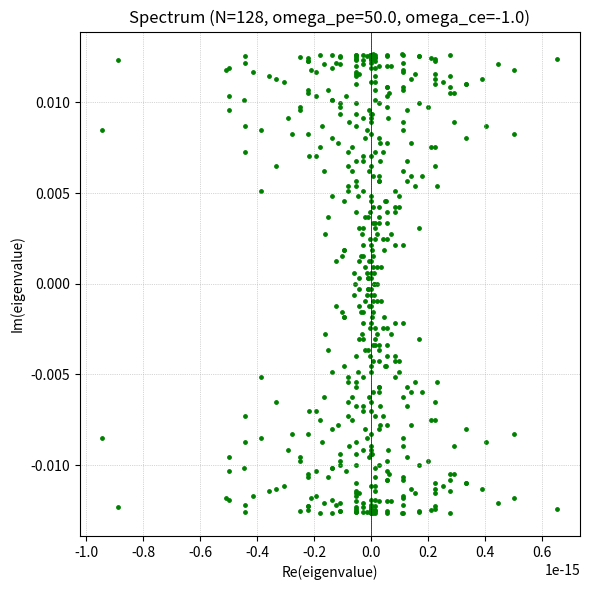
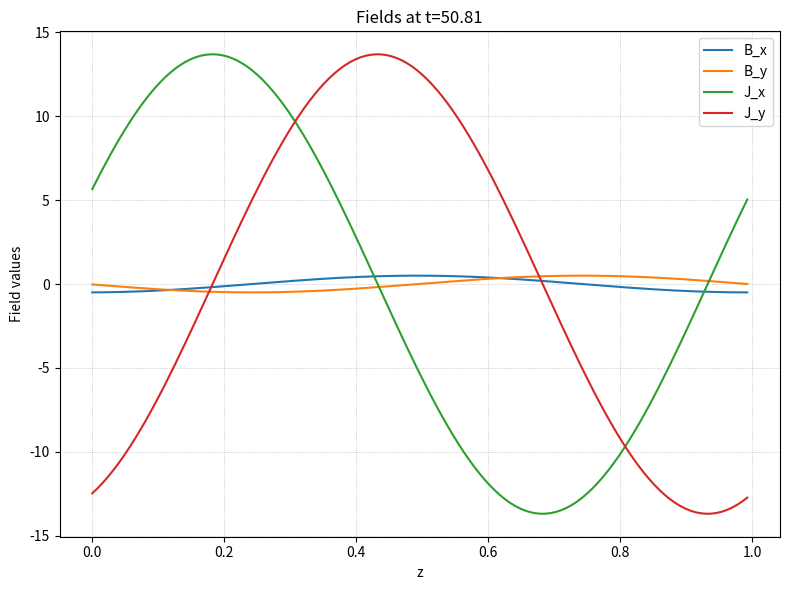
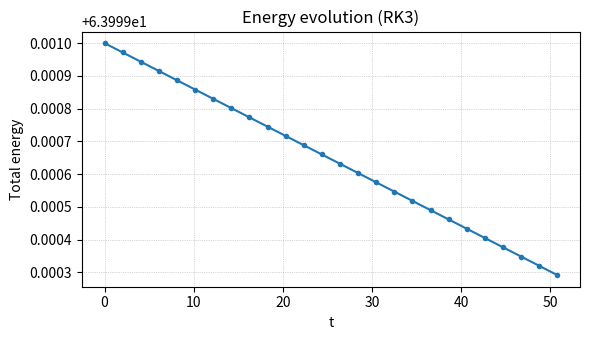

Recreate these plots in Python, in order.
#%%
#   The QN cold plasma FKi-DKe model in 1D in z with B_0 along z reads:
#   E_x = (-dB_x/dz + J_y ) * (wce/wpe^2)  
#   E_y = (-dB_y/dz - J_x) * (wce/wpe^2)
#   dB_x/dt = dE_y/dz =(-d^2B_y/dz^2 - dJ_x/dz) * (wce/wpe^2)
#   dB_y/dt =  -dE_x/dz = (d^2B_x/dz^2 - dJ_y/dz ) * (wce/wpe^2) 
#   dJ_x/dt = omega_pi^2 * E_x + omega_ci * J_y = -(wce*wpi**2/wpe**2) dBx/dz +(wce*wpi**2/wpe**2+wci)Jy
#   dJ_y/dt = omega_pi^2 * E_y - omega_ci * J_x = -(wce*wpi**2/wpe**2) dBy/dz -(wce*wpi**2/wpe**2+wci)Jy
# Note that E_x and E_y are can be directly plugged into the 4 other equations.
# We discretize space with N grid points and periodic BCs using finite differences 
# and a staggered central difference scheme, J at nodes and B at cell centers
# We form the spatial discretization matrix A (size 4N x 4N) such that
# dU/dt = A U, where U = [B_x, B_y, J_x, J_y]^T
# The Jacobian matrix is then A, and we compute its eigenvalues to analyze stability.
import numpy as np
import scipy as sp
import matplotlib.pyplot as plt

def cold_plasma_matrix_QN_FKi_DKe(N, dz, omega_pe, omega_ce, omega_pi, omega_ci):
    """
    Build the 4N x 4N matrix for the QN FKi-DKe cold plasma model after eliminating E:
    variables ordering: [B_x, B_y, J_x, J_y] (each length N).
    Uses a Yee-like staggering: B on half-grid, J on nodes; derivatives use periodic wrap.
    """

    if omega_pe == 0:
        raise ValueError("omega_pe must be nonzero for the QN closure")

    coef = omega_ce / (omega_pe ** 2)   # E = coef * ( - dB/dz + J )
    inv_dz = 1.0 / dz
    I = np.eye(N, dtype=float)

    # D_b2e: maps B (half-grid stored length-N) -> derivative at nodes: (B_i - B_{i-1})/dz
    D_b2e = (I - np.roll(I, 1, axis=1)) * inv_dz

    # D_e2b: maps E (nodes) -> derivative at half-grid: (E_{j+1} - E_j)/dz
    D_e2b = (np.roll(I, -1, axis=1) - I) * inv_dz

    # Precompute compositions used below
    
    Lap_b = D_e2b.dot(D_b2e)  # maps B (half-grid) -> half-grid via node derivative in between
    #Lap_b = np.zeros((N, N), dtype=float)
    #D_e2b_mat = D_e2b      # reuse name for clarity

    Z = np.zeros((N, N), dtype=float)

    A = np.zeros((4 * N, 4 * N), dtype=float)

    def place(ar, br, M):
        A[ar * N:(ar + 1) * N, br * N:(br + 1) * N] = M

    # Blocks for ordering [B_x, B_y, J_x, J_y]

    # B_x' = -coef * ( D_e2b @ D_b2e ) * B_y   +   -coef * D_e2b * J_x
    place(0, 0, Z)                          # B_x does not depend not on B_x directly
    place(0, 1, -coef * Lap_b)              # B_x <- B_y
    place(0, 2, -coef * D_e2b)              # B_x <- J_x
    place(0, 3, Z)                          # B_x <- J_y

    # B_y' =  coef * ( D_e2b @ D_b2e ) * B_x   +   -coef * D_e2b * J_y
    place(1, 0,  coef * Lap_b)             # B_y <- B_x
    place(1, 1, Z)
    place(1, 2, Z)
    place(1, 3, -coef * D_e2b)

    # J_x' = -omega_pi^2 * coef * D_b2e * B_x   +   (omega_pi^2 * coef + omega_ci) * J_y
    place(2, 0, - (omega_pi ** 2) * coef * D_b2e)
    place(2, 1, Z)
    place(2, 2, Z)
    place(2, 3, ((omega_pi ** 2) * coef + omega_ci) * I)

    # J_y' = -omega_pi^2 * coef * D_b2e * B_y   +   ( -omega_pi^2 * coef - omega_ci ) * J_x
    place(3, 0, Z)
    place(3, 1, - (omega_pi ** 2) * coef * D_b2e)
    place(3, 2, - ((omega_pi ** 2) * coef + omega_ci ) * I)
    place(3, 3, Z)

    return A

# For the semi-implicit scheme we remove curl B from the matrix that will
# be treated explicitly 
# The QN cold plasma FKi-DKe model in 1D in z with B_0 along z reads
# without the curl B contribution
#   E_x = J_y * (wce/wpe^2)  
#   E_y = - J_x * (wce/wpe^2)
#   dB_x/dt = dE_y/dz
#   dB_y/dt =  -dE_x/dz
#   dJ_x/dt = omega_pi^2 * E_x + omega_ci * J_y
#   dJ_y/dt = omega_pi^2 * E_y - omega_ci * J_x
def cold_plasma_matrix_QN_FKi_DKe_woCurlB(N, dz, omega_pe, omega_ce, omega_pi, omega_ci):
    """
    QN cold plasma model for FKi-DKe without z-derivatives of B in the E_perp expression:
    E_x = J_y * (wce/wpe^2), E_y = - J_x * (wce/wpe^2)
    Variables ordering: [B_x, B_y, J_x, J_y] (each length N).
    """
    if omega_pe == 0:
        raise ValueError("omega_pe must be nonzero for the QN closure")

    coef = omega_ce / (omega_pe ** 2)   # E = coef * ( - dB/dz + J )
    print("coef",(omega_pi ** 2) * coef + omega_ci) # should be 0
    inv_dz = 1.0 / dz
    I = np.eye(N, dtype=float)

    # D_b2e: maps B (half-grid stored length-N) -> derivative at nodes: (B_i - B_{i-1})/dz
    D_b2e = (I - np.roll(I, 1, axis=1)) * inv_dz

    # D_e2b: maps E (nodes) -> derivative at half-grid: (E_{j+1} - E_j)/dz
    D_e2b = (np.roll(I, -1, axis=1) - I) * inv_dz

    # Precompute compositions used below
    Lap_b = D_e2b.dot(D_b2e)  # maps B (half-grid) -> half-grid via node derivative in between

    Z = np.zeros((N, N), dtype=float)

    A = np.zeros((4 * N, 4 * N), dtype=float)

    def place(ar, br, M):
        A[ar * N:(ar + 1) * N, br * N:(br + 1) * N] = M

    # Blocks for ordering [B_x, B_y, J_x, J_y]

    # B_x' =   -coef * D_e2b * J_x
    place(0, 0, Z)              # B_x does not depend not on B_x directly
    place(0, 1, Z)              # B_x <- B_y
    place(0, 2, -coef * D_e2b)              # B_x <- J_x
    place(0, 3, Z)                          # B_x <- J_y

    # B_y' =    +   -coef * D_e2b * J_y
    place(1, 0,  Z)             # B_y <- B_x
    place(1, 1, Z)
    place(1, 2, Z)
    place(1, 3, -coef * D_e2b)

    # J_x' = -omega_pi^2 * coef * D_b2e * B_x   +   (omega_pi^2 * coef + omega_ci) * J_y
    place(2, 0, - (omega_pi ** 2) * coef * D_b2e)
    place(2, 1, Z)
    place(2, 2, Z)
    place(2, 3, ((omega_pi ** 2) * coef + omega_ci) * I)

    # J_y' = -omega_pi^2 * coef * D_b2e * B_y   +   ( -omega_pi^2 * coef - omega_ci ) * J_x
    place(3, 0, Z)
    place(3, 1, - (omega_pi ** 2) * coef * D_b2e)
    place(3, 2, - ((omega_pi ** 2) * coef + omega_ci ) * I)
    place(3, 3, Z)

    return A

def crank_nicolson_matrices(N, dz, dt, coef):
    """
    Assemble matrices M1 and M2 for Crank-Nicolson scheme:
    M1 U^{n+1} = M2 U^n
    where U = [B, C] with periodic BCs.
    
    PDE:
    dB/dt = - coef*(C_{i+1} - 2*C_i + C_{i-1})/dz^2
    dC/dt = coef*(B_{i+1} - 2*B_i + B_{i-1})/dz^2
    """
    inv_dz2 = 1.0 / (dz ** 2)
    I = np.eye(N, dtype=float)
    
    # Laplacian matrix: (u_{i+1} - 2*u_i + u_{i-1})/dz^2
    diag_main = -2.0 * np.ones(N)
    diag_plus = np.ones(N-1)
    diag_minus = np.ones(N-1)
    
    Lap = (np.diag(diag_plus, k=1) + np.diag(diag_main) + np.diag(diag_minus, k=-1)) * inv_dz2
    # Apply periodic BCs
    Lap[0, -1] = inv_dz2
    Lap[-1, 0] = inv_dz2
    
    Z = np.zeros((N, N), dtype=float)
    
    # M1 = I - (dt/2) * A, M2 = I + (dt/2) * A
    # where A = [[0, Lap], [-Lap, 0]]
    M1 = np.zeros((2*N, 2*N), dtype=float)
    M2 = np.zeros((2*N, 2*N), dtype=float)

    M1[0:N, 0:N] = I
    M1[0:N, N:2*N] = dt/2 * Lap * coef
    M1[N:2*N, 0:N] = -dt/2 * Lap * coef
    M1[N:2*N, N:2*N] = I
    
    M2[0:N, 0:N] = I
    M2[0:N, N:2*N] = -dt/2 * Lap * coef
    M2[N:2*N, 0:N] = dt/2 * Lap * coef
    M2[N:2*N, N:2*N] = I
    
    return M1, M2

# %%
# Solve the differential equation dU/dt = A U with a RK3 method
def rk3_step(U, A, dt):
    """SSP RK3 step for dU/dt = A U."""
    k1 = A.dot(U)
    u1 = U + dt * k1
    k2 = A.dot(u1)
    u2 = 0.75 * U + 0.25 * (u1 + dt * k2)
    k3 = A.dot(u2)
    return (1.0 / 3.0) * U + (2.0 / 3.0) * (u2 + dt * k3)

def total_energy(U):
    # simple L2 energy of all components
    # Note that energy should be conserved in the continuous model 
    # The contribution of the current to energy is divited by omega_pe^2 
    B_x = U[0:N]
    B_y = U[N:2*N]
    J_x = U[2*N:3*N]
    J_y = U[3*N:4*N]
    energyB = 0.5 * np.sum(B_x.real ** 2 + B_y.real ** 2)
    energyJ = 0.5 / (omega_pi ** 2) * np.sum(J_x.real ** 2 + J_y.real ** 2)  
    return  energyB + energyJ

def crank_nicolson_step(U, N, dz, dt, coef):
    "Solve M1 B^n+1 = M2 C, where M1 and M2 define the Crank-Nicolson scheme "
    Bx = U[0:N]
    By = U[N:2*N]
    Bxk = sp.fft.fft(Bx)
    Byk = sp.fft.fft(By)
    K = np.arange(N) * 2*np.pi / N
    a = coef * dt/dz**2 * (np.cos(K) - 1)
    Bxknew = ((1 - a**2) * Bxk - 2 * a * Byk) / (1 + a**2)
    Byknew =  (2 * a * Bxk + (1 - a**2) * Byk) / (1 + a**2)
    U[0:N] = np.real(sp.fft.ifft(Bxknew))
    U[N:2*N] = np.real(sp.fft.ifft(Byknew))
    # M1, M2 = crank_nicolson_matrices(N,dz,dt,coef)
    # C = np.linalg.solve(M1, np.dot(M2,U[0:2*N]))
    # U[0:2*N] = C
    return U

#%%
# Determine stability criterion for explicit part:
# 1) for the full model
# 2) for the model without the curl B term that is treated implicitly
# example parameters
N = 128  # number of grid points
L = 1.0
dz = L / N
omega_pe = 50.0
omega_ce = -1.0
mass_ratio = 10.0  # mi/me
omega_pi = omega_pe / np.sqrt(mass_ratio)
omega_ci = np.abs(omega_ce) / mass_ratio
Afull = cold_plasma_matrix_QN_FKi_DKe(N, dz, omega_pe, omega_ce, omega_pi, omega_ci)
Aexp = cold_plasma_matrix_QN_FKi_DKe_woCurlB(N, dz, omega_pe, omega_ce, omega_pi, omega_ci)

print("wc/wp**2 ", dz/(omega_ce/omega_pe**2), dz/(omega_ci/omega_pi**2))


# compute eigenvalues
eigsFull = np.linalg.eigvals(Afull)
eigsExp = np.linalg.eigvals(Aexp)

# diagnostics
print("==== Eigenvalues of full system =====")
print("max real(eig) =", np.max(eigsFull.real))
print("min real(eig) =", np.min(eigsFull.real))
print("max imag(eig) =", np.max(eigsFull.imag))
print("min imag(eig) =", np.min(eigsFull.imag))
cflExp = np.sqrt(3)/np.max(np.abs(eigsFull.imag))/dz
print("CFL for RK3 (max |dt/dz|) =", cflExp)

# diagnostics
print("==== Eigenvalues of explicit part of system =====")
print("max real(eig) =", np.max(eigsExp.real))
print("min real(eig) =", np.min(eigsExp.real))
print("max imag(eig) =", np.max(eigsExp.imag))
print("min imag(eig) =", np.min(eigsExp.imag))
cflExpImp = np.sqrt(3)/np.max(np.abs(eigsExp.imag))/dz 
print("CFL = (max |dt/dz|) =", cflExpImp)

# plot spectrum
plt.figure(figsize=(6, 6))
#plt.scatter(eigsFull.real, eigsFull.imag, color="b", s=6)
plt.scatter(eigsExp.real, eigsExp.imag*dz, color="g", s=6)
plt.axvline(0, color="k", lw=0.5)
plt.xlabel("Re(eigenvalue)")
plt.ylabel("Im(eigenvalue)")
plt.title(f"Spectrum (N={N}, omega_pe={omega_pe}, omega_ce={omega_ce})")
plt.grid(True, ls=":", lw=0.5)
plt.tight_layout()
plt.show()
#%%
# Problem with 4 variables Bx, By, Jx, Jy
# initial condition: small sinusoidal perturbation in E_x
k_mode = 1
amp = 1.0
z = np.arange(N) * dz
B_x0 = k_mode * amp * np.cos(2.0 * np.pi * k_mode * z)
B_y0 = k_mode * amp * np.sin(2.0 * np.pi * k_mode * z)
J_x0 = np.zeros(N)
J_y0 = np.zeros(N)

U = np.concatenate([B_x0, B_y0, J_x0, J_y0])

## Fully explicit scheme
scheme = "implicit"
# timestep and time window
if scheme == "explicit":
    dt = 0.9 * cflExp * dz # small enough for stability (sqrt(3)/max|imag(eig)| for RK3)
else:
    dt = 1.9 * cflExpImp * dz # dtmax is multiplied by two as scheme is applied on dt/2
    #dt = 0.99 * cflExp * dz 

t_final = 50
nsteps = int(np.ceil(t_final / dt))

print("time:", dt, t_final, nsteps)

# diagnostics storage, start with initial condition
save_every = max(1, nsteps // 200)
times = [0.0]
energy = [total_energy(U)]

coef = omega_ce/omega_pe**2
t = 0.0
for istep in range(nsteps):
    if scheme == "explicit":
        U = rk3_step(U, Afull, dt)
    else:
        U = rk3_step(U, Aexp, dt/2)
        U = crank_nicolson_step(U, N, dz, dt, coef)
        U = rk3_step(U, Aexp, dt/2)
        
    #print(f"Step {istep+1}/{nsteps}, time {t+dt:.4f}")
    t += dt
    if istep % save_every == 0 or istep == nsteps - 1:
        times.append(t)
        energy.append(total_energy(U))
# plot the fields at final time
B_x_final = U[0:N]
B_y_final = U[N:2*N]
J_x_final = U[2*N:3*N]
J_y_final = U[3*N:4*N]
plt.figure(figsize=(8, 6))

plt.plot(z, B_x_final.real, label="B_x")
plt.plot(z, B_y_final.real, label="B_y")
plt.plot(z, J_x_final.real, label="J_x")
plt.plot(z, J_y_final.real, label="J_y")

# plot exact solution for Crank-Nicolson part only
# Bx_exact = k_mode * amp * np.cos(2.0 * np.pi * k_mode * (z - coef * 2.0 * np.pi * k_mode * t))
# By_exact = k_mode * amp * np.sin(2.0 * np.pi * k_mode * (z - coef * 2.0 * np.pi * k_mode * t))
# plt.plot(z, Bx_exact, "k--", label="Bx exact")
# plt.plot(z, By_exact, "k:", label="By exact")

plt.xlabel("z")
plt.ylabel("Field values")
plt.title(f"Fields at t={t:.2f}")
plt.legend()
plt.grid(True, ls=":", lw=0.5)
plt.tight_layout()

# plot energy vs time
plt.figure(figsize=(6, 3.5))
plt.plot(times, energy, "-o", ms=3)
plt.xlabel("t")
plt.ylabel("Total energy")
plt.title("Energy evolution (RK3)")
plt.grid(True, ls=":", lw=0.5)
plt.tight_layout()
plt.show()


# %%
